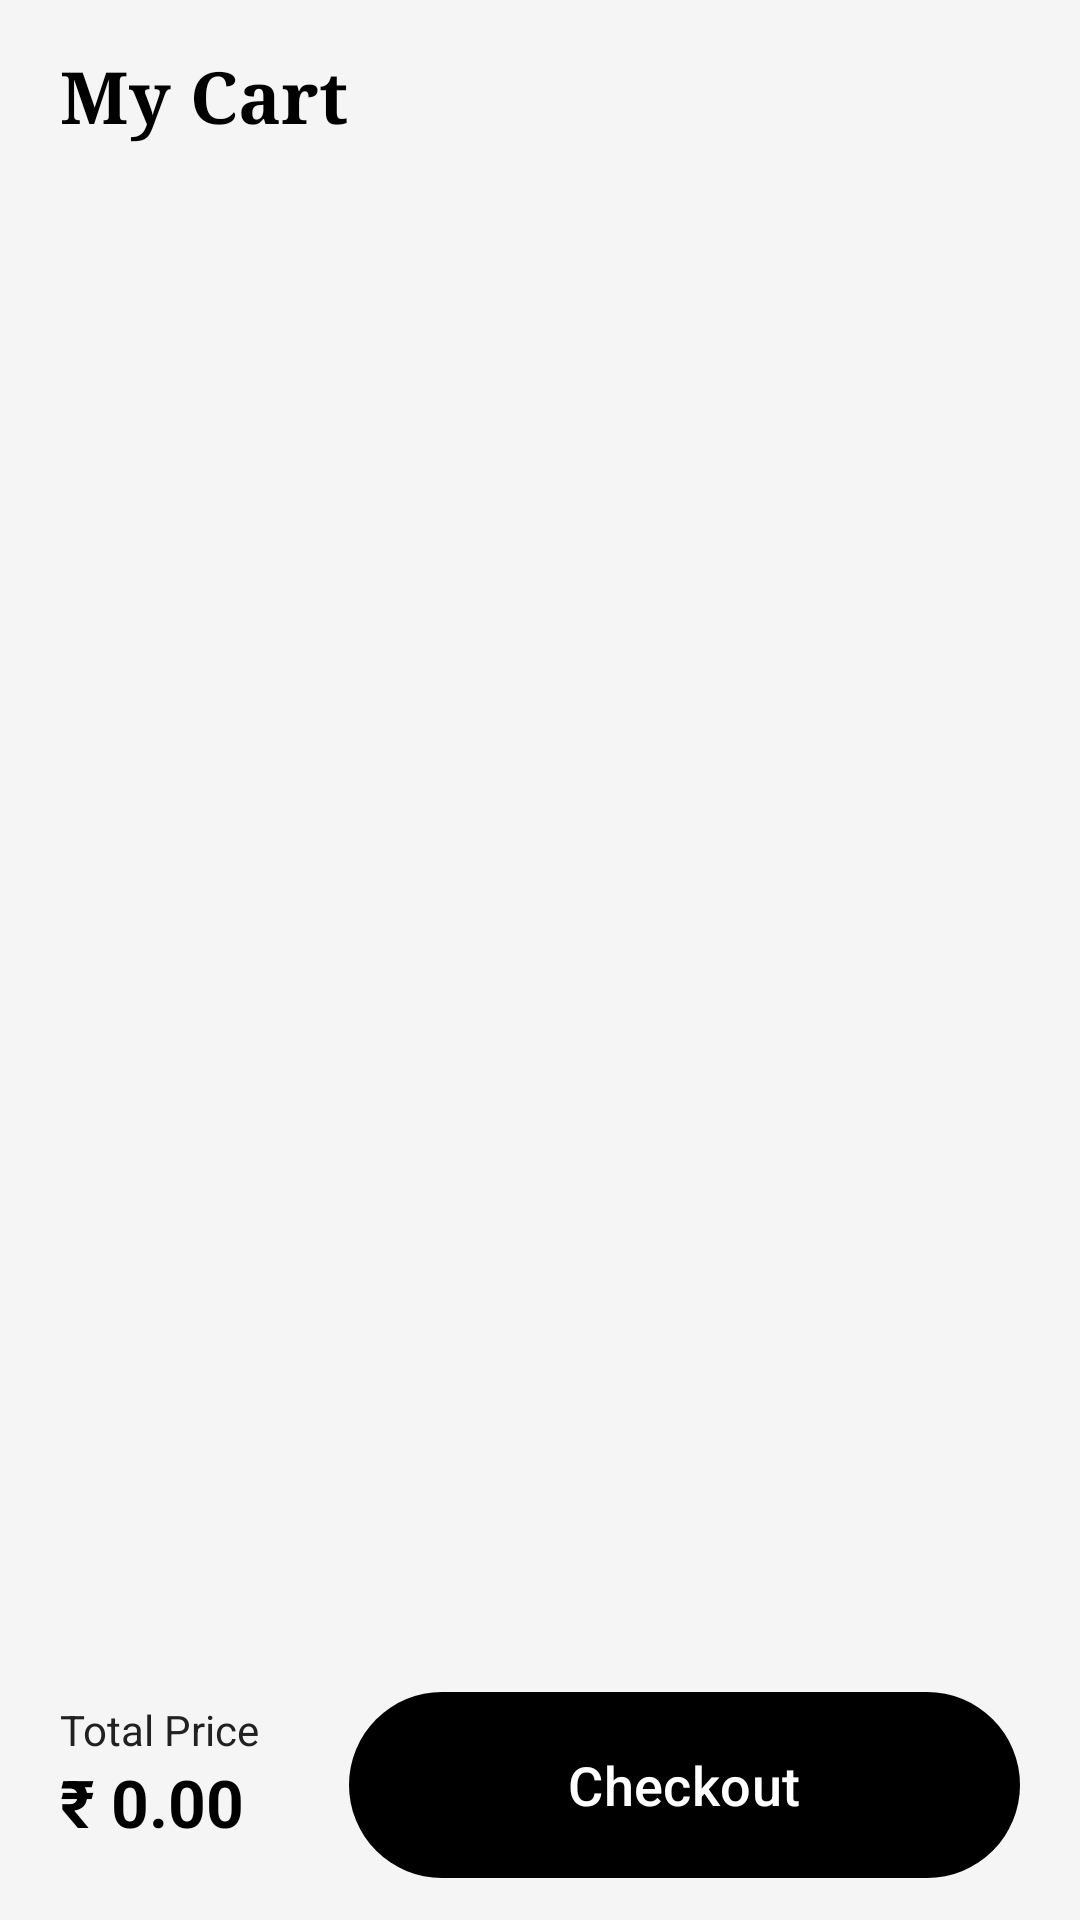

Layout XML and referenced resources for this Android screen:
<!-- AndroidManifest.xml: application theme Theme.CipherCart -->
<!-- res/layout/fragment_my_cart.xml -->
<?xml version="1.0" encoding="utf-8"?>
<androidx.constraintlayout.widget.ConstraintLayout xmlns:android="http://schemas.android.com/apk/res/android"
    xmlns:tools="http://schemas.android.com/tools"
    android:layout_width="match_parent"
    android:layout_height="match_parent"
    android:background="@color/grey_100"
    xmlns:app="http://schemas.android.com/apk/res-auto"
    tools:context=".fragments.shopping.MyCartFragment">
    <LinearLayout
        android:id="@+id/no_draft"
        android:layout_width="match_parent"
        android:layout_height="0dp"
        android:background="@color/grey_200"
        android:orientation="vertical"
        android:visibility="gone"
        app:layout_constraintBottom_toTopOf="@+id/constraintLayout"
        app:layout_constraintEnd_toEndOf="parent"
        app:layout_constraintStart_toStartOf="parent"
        app:layout_constraintTop_toBottomOf="@+id/toolbar">


        <ImageView
            android:layout_width="250dp"
            android:layout_height="350dp"
            android:layout_gravity="center"
            android:src="@drawable/clipboard" />


        <TextView
            android:layout_width="match_parent"
            android:layout_height="wrap_content"
            android:gravity="center"
            android:text="You don't have added yet"
            android:textColor="@color/black"
            android:textSize="20sp" />

        <TextView
            android:layout_width="match_parent"
            android:layout_height="wrap_content"
            android:layout_marginTop="10dp"
            android:gravity="center"
            android:text="You don't have added product at this time"
            android:textColor="@color/grey_600"
            android:textSize="18sp" />

    </LinearLayout>
    <androidx.appcompat.widget.Toolbar
        android:id="@+id/toolbar"
        android:layout_width="match_parent"
        android:layout_height="wrap_content"
        android:orientation="horizontal"
        android:padding="10dp"
        app:layout_constraintEnd_toEndOf="parent"
        app:layout_constraintStart_toStartOf="parent"
        app:layout_constraintTop_toTopOf="parent">

        <TextView
            android:id="@+id/textView2"
            android:layout_width="wrap_content"
            android:layout_height="wrap_content"
            android:layout_marginStart="10dp"
            android:layout_weight="1"
            android:fontFamily="serif"
            android:text="My Cart"
            android:textColor="@color/black"
            android:textSize="24sp"
            android:textStyle="bold" />

        <ImageView
            android:id="@+id/search"
            android:layout_width="wrap_content"
            android:layout_height="wrap_content"
            android:layout_gravity="end"
            android:padding="10dp"
            android:visibility="gone"
            android:layout_marginEnd="20dp"
            android:src="@drawable/search" />
    </androidx.appcompat.widget.Toolbar>

    <androidx.recyclerview.widget.RecyclerView
        android:id="@+id/cart_recycler_view"
        android:layout_width="0dp"
        android:layout_height="0dp"
        android:visibility="gone"
        app:layout_constraintBottom_toTopOf="@+id/constraintLayout"
        app:layout_constraintEnd_toEndOf="parent"
        app:layout_constraintStart_toStartOf="parent"
        app:layout_constraintTop_toBottomOf="@+id/toolbar"
        />

    <androidx.constraintlayout.widget.ConstraintLayout
        android:id="@+id/constraintLayout"
        android:layout_width="match_parent"
        android:layout_height="wrap_content"
        android:paddingEnd="10dp"
        android:paddingStart="10dp"
        android:paddingBottom="10dp"
        android:background="@drawable/top_round_bg"
        app:layout_constraintBottom_toBottomOf="parent"
        app:layout_constraintEnd_toEndOf="parent"
        app:layout_constraintStart_toStartOf="parent">

        <View
            android:id="@+id/view2"
            android:layout_width="match_parent"
            android:layout_height="1dp"
            android:layout_marginTop="5dp"
            android:visibility="gone"
            android:background="@color/grey_200"
            android:orientation="horizontal"
            app:layout_constraintEnd_toEndOf="parent"
            app:layout_constraintStart_toStartOf="parent"
            app:layout_constraintTop_toTopOf="parent" />


        <LinearLayout
            android:id="@+id/linearLayout4"
            android:layout_width="wrap_content"
            android:layout_height="wrap_content"
            android:orientation="vertical"
            android:layout_marginStart="10dp"
            app:layout_constraintBottom_toBottomOf="parent"
            app:layout_constraintStart_toStartOf="parent"
            app:layout_constraintTop_toTopOf="parent">

            <TextView
                android:id="@+id/textView6"
                android:layout_width="wrap_content"
                android:layout_height="wrap_content"
                android:text="Total Price"
                android:textColor="@color/grey_900"
                />

            <TextView
                android:id="@+id/total_price"
                android:layout_width="wrap_content"
                android:layout_height="wrap_content"
                android:text="₹ 0.00"
                android:textColor="@color/black"
                android:textSize="22sp"
                android:textStyle="bold"
                />

        </LinearLayout>

        <com.google.android.material.button.MaterialButton
            android:id="@+id/checkout_btn"
            android:layout_width="0dp"
            android:layout_height="70dp"
            android:layout_marginTop="8dp"
            android:layout_marginEnd="10dp"
            android:layout_marginStart="30dp"
            android:elevation="100dp"
            android:gravity="center"
            android:paddingTop="10dp"
            android:paddingBottom="10dp"
            android:text="Checkout"
            android:textAllCaps="false"
            android:foreground="@drawable/ripple_bg_grey"
            android:textColor="@color/white"
            android:textSize="18sp"
            app:backgroundTint="@color/black"
            app:icon="@drawable/right_fill_arrow"
            app:iconGravity="textEnd"
            app:iconPadding="5dp"
            app:iconTint="@color/white"
            app:layout_constraintBottom_toBottomOf="parent"
            app:layout_constraintEnd_toEndOf="parent"
            app:layout_constraintStart_toEndOf="@+id/linearLayout4"
            app:layout_constraintTop_toBottomOf="@+id/view2" />
    </androidx.constraintlayout.widget.ConstraintLayout>

    <LinearLayout
        android:id="@+id/pb_loader"
        android:layout_width="match_parent"
        android:layout_height="match_parent"
        android:background="@color/white"
        android:visibility="gone"
        android:gravity="center">
        <ProgressBar
            android:layout_width="wrap_content"
            android:layout_height="wrap_content"/>
    </LinearLayout>

</androidx.constraintlayout.widget.ConstraintLayout>
<!-- resources referenced by this layout -->
<resources>
  <color name="black">#FF000000</color>
  <color name="grey_100">#F5F5F5</color>
  <color name="grey_200">#EEEEEE</color>
  <color name="grey_600">#757575</color>
  <color name="grey_900">#212121</color>
  <color name="white">#FFFFFF</color>
  <!-- drawable clipboard: png bitmap (drawable, 48317 bytes) -->
  <!-- drawable ripple_bg_grey (drawable) -->
  <?xml version="1.0" encoding="utf-8"?>
  <ripple xmlns:android="http://schemas.android.com/apk/res/android"
      android:color="@color/grey_400">
      <item android:id="@android:id/mask">
          <shape android:shape="rectangle">
              <solid android:color="#000000" />
              <corners android:radius="30dp" />
          </shape>
      </item>
  </ripple>
  <!-- drawable search (drawable) -->
  <vector xmlns:android="http://schemas.android.com/apk/res/android"
      android:width="18dp"
      android:height="18dp"
      android:viewportWidth="1024"
      android:viewportHeight="1024">
    <path
        android:fillColor="@color/grey_500"
        android:pathData="M469.2,938.7c-259.1,0 -469.2,-210.1 -469.2,-469.3C0,210.1 210.1,0 469.2,0s469.2,210.1 469.2,469.3c0,259.2 -210.1,469.3 -469.2,469.3zM469.2,85.3c-212,0 -383.9,171.9 -383.9,384 0,212.1 171.9,384 383.9,384 212,0 383.9,-171.9 383.9,-384 0,-212.1 -171.9,-384 -383.9,-384zM469.2,85.3"/>
    <path
        android:fillColor="@color/grey_500"
        android:pathData="M981.1,1024a42.8,42.8 0,0 1,-30.3 -12.4l-180.9,-181.3a42.7,42.7 0,0 1,60.1 -60.2l181.3,180.9a42.6,42.6 0,0 1,0 60.6,42.6 42.6,0 0,1 -30.3,12.4zM981.1,1024"/>
  </vector>
  <style name="Theme.CipherCart" parent="Base.Theme.CipherCart" />
  <color name="grey_400">#BDBDBD</color>
  <color name="grey_500">#9E9E9E</color>
  <style name="Base.Theme.CipherCart" parent="Theme.Material3.DayNight.NoActionBar">
          
           <item name="colorPrimary">@color/black</item>
           <item name="colorPrimaryVariant">@color/grey_800</item>
           <item name="colorSecondary">@color/grey_700</item>
           <item name="colorSecondaryVariant">@color/grey_600</item>
           <item name="colorError">@color/red</item>
           <item name="colorOnPrimary">@color/grey_400</item>
           <item name="colorOnSecondary">@color/grey_300</item>
           <item name="colorOnBackground">@color/grey_200</item>
           <item name="colorOnError">@color/red</item>
  
  
          <item name="colorSurface">#FFFFFF</item>
          <item name="colorOnSurface">@color/black</item>
          <item name="colorOnSurfaceVariant">@color/black</item>
          <item name="colorOutline">@color/grey_500</item>
  
          
  
  
  
  
  
  
  
  
  
  
  
  
  
  
  
  
  
  
  
  
  
  
  
  
  
  
  
  
  
  
  
  
  
      </style>
  <color name="grey_800">#424242</color>
  <color name="grey_700">#616161</color>
  <color name="red">#FF0000</color>
  <color name="grey_300">#E0E0E0</color>
</resources>
